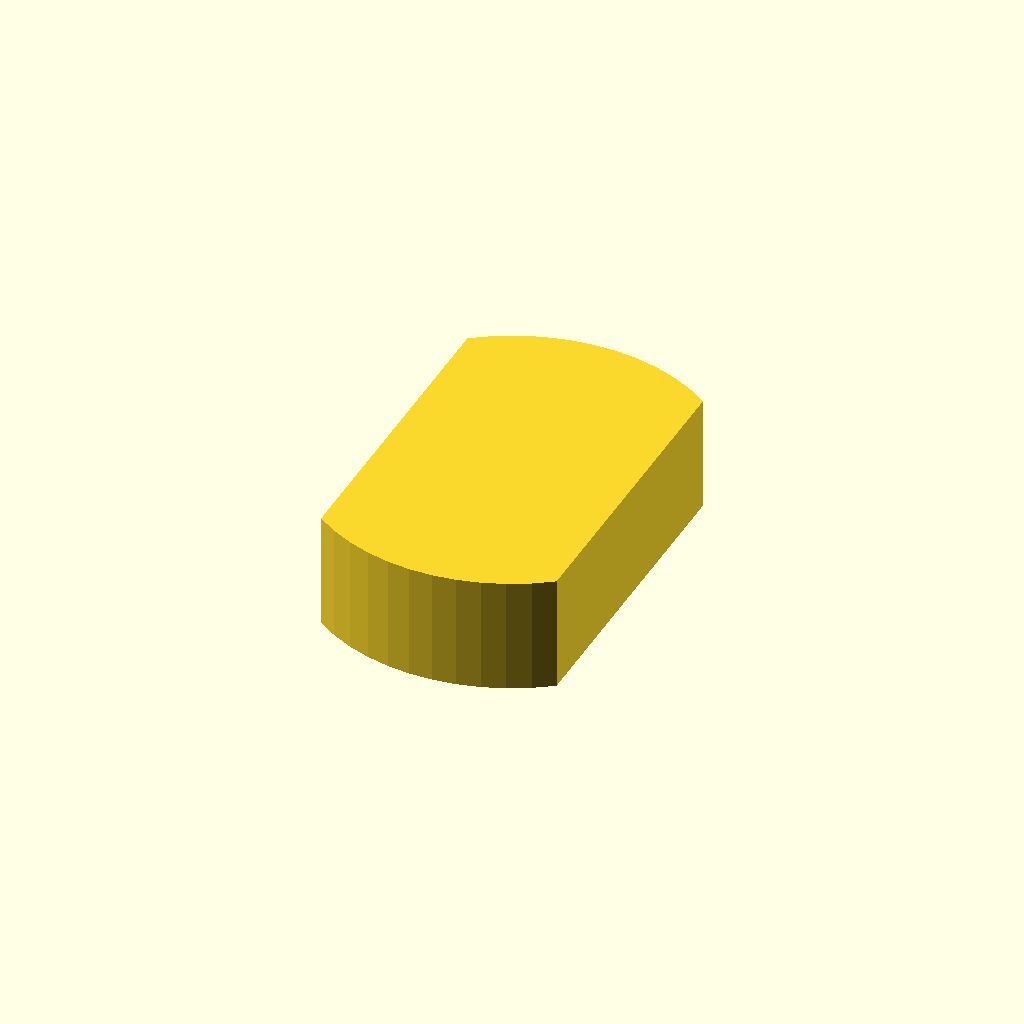
Cell 1 — every parameter at its default value.
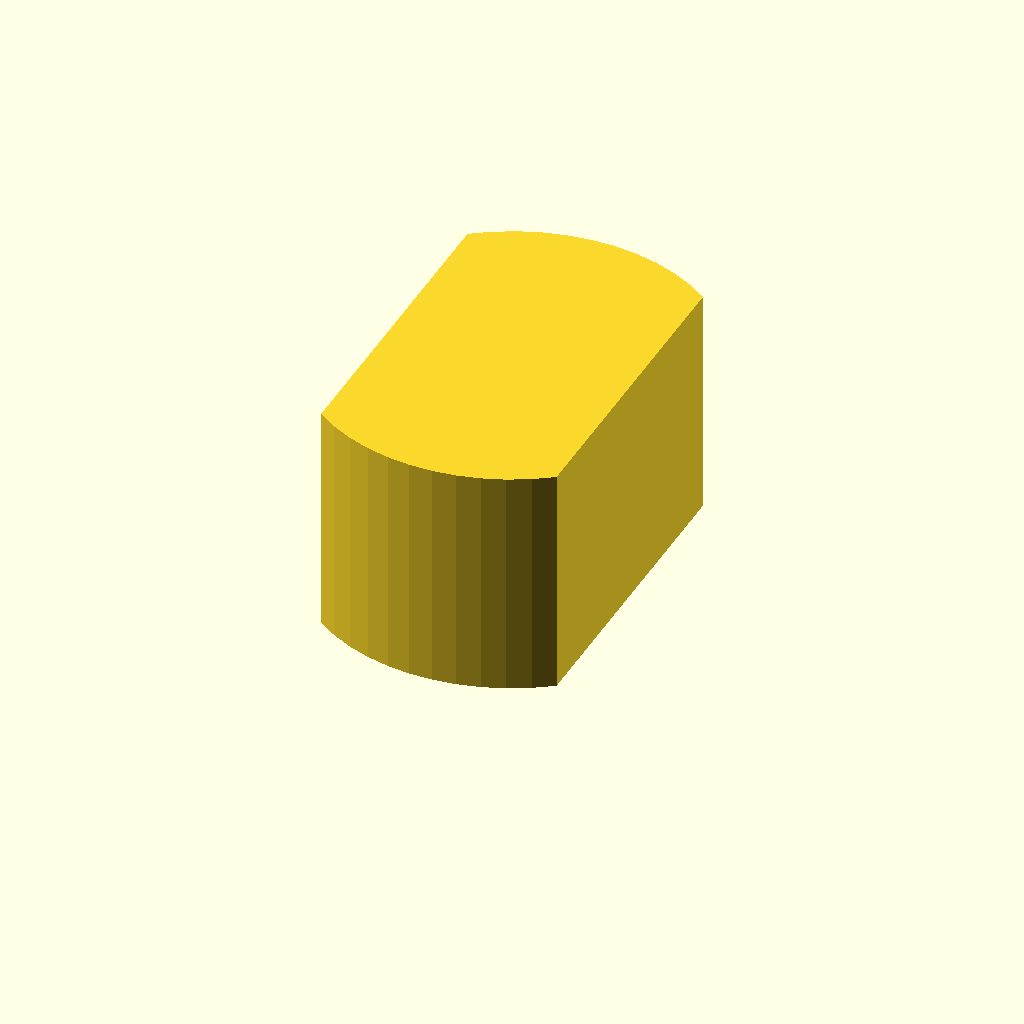
Cell 2 — profile_height set to 20, the other parameters unchanged.
All cells are drawn from one camera (rotation 55°, 0°, 25°, orthographic, colour scheme Cornfield), so only the parameter changes between them.
OpenSCAD source file optional_data/data/sketch1/eccentrics/part_0069.scad:
$fn = 32;

// ----------------------------------------------------------------------
// Eccentric disc: double_d, 10 mm thick
// ----------------------------------------------------------------------

// --- parameters (mm) ---
profile_height = 10;      // extrusion height
profile_points = 24;      // points of the closed outline

profile = [[20.4, 30.571], [18.743, 31.669], [16.969, 32.565], [15.102, 33.249], [13.168, 33.71], [11.194, 33.942], [9.206, 33.942], [7.232, 33.71], [5.298, 33.249], [3.431, 32.565], [1.657, 31.669], [0, 30.571], [0, 3.371], [1.657, 2.273], [3.431, 1.376], [5.298, 0.693], [7.232, 0.232], [9.206, 0], [11.194, 0], [13.168, 0.232], [15.102, 0.693], [16.969, 1.376], [18.743, 2.273], [20.4, 3.371]];  // single closed polygon, 24 points, counter clockwise

// --- the one profile operation ---
linear_extrude(height = profile_height) polygon(points = profile);
Customizer parameters (derived from the source; name, type, default, range or options):
profile_height: number, default 10
profile_points: number, default 24
